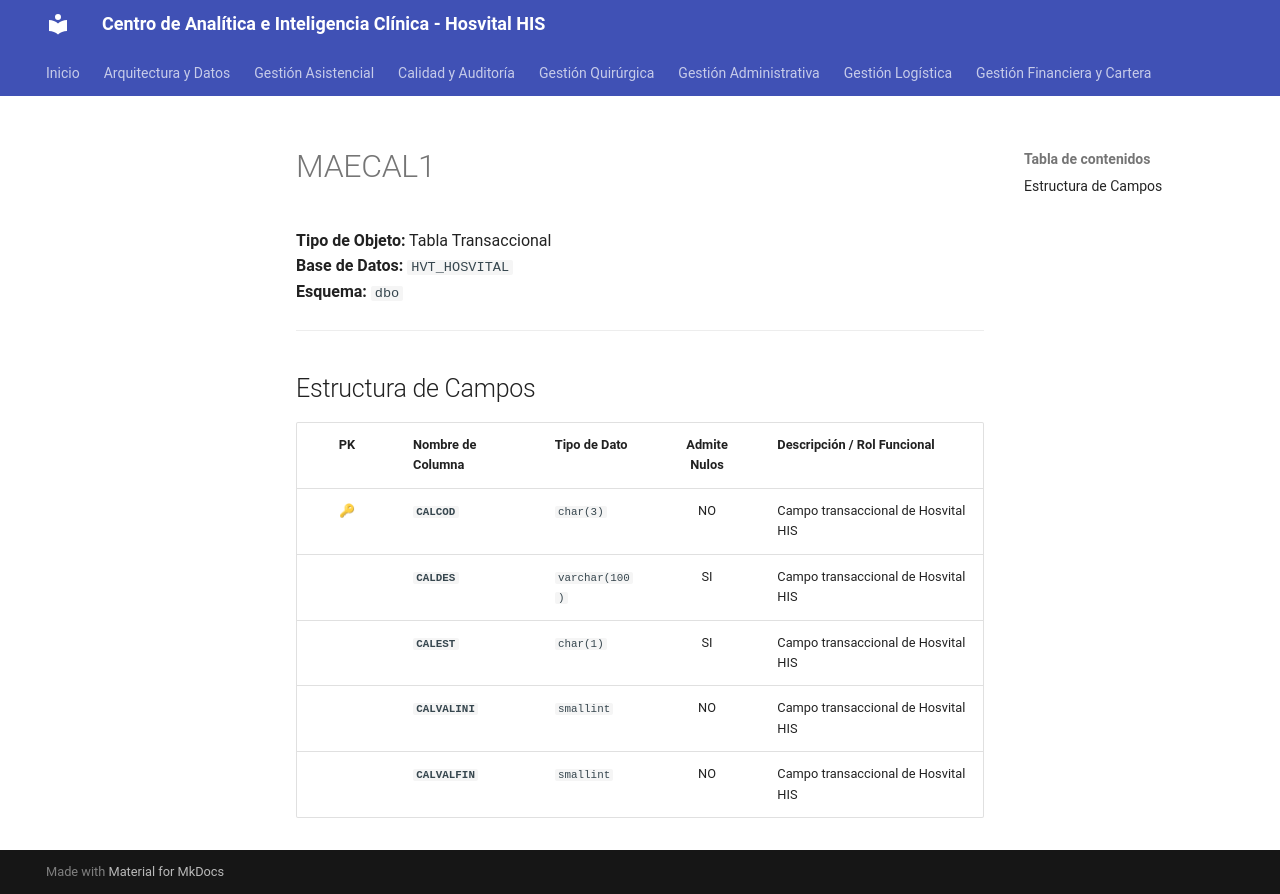

repository: SoporteSaludtech/superset-docs · page: diccionario-general/MAECAL1/index.html · generator: mkdocs

# MAECAL1

**Tipo de Objeto:** Tabla Transaccional  
**Base de Datos:** `HVT_HOSVITAL`  
**Esquema:** `dbo`

---

## Estructura de Campos

| PK | Nombre de Columna | Tipo de Dato | Admite Nulos | Descripción / Rol Funcional |
| :-: | :--- | :--- | :-: | :--- |
| 🔑 | **`CALCOD`** | `char(3)` | NO | Campo transaccional de Hosvital HIS |
|  | **`CALDES`** | `varchar(100)` | SI | Campo transaccional de Hosvital HIS |
|  | **`CALEST`** | `char(1)` | SI | Campo transaccional de Hosvital HIS |
|  | **`CALVALINI`** | `smallint` | NO | Campo transaccional de Hosvital HIS |
|  | **`CALVALFIN`** | `smallint` | NO | Campo transaccional de Hosvital HIS |
